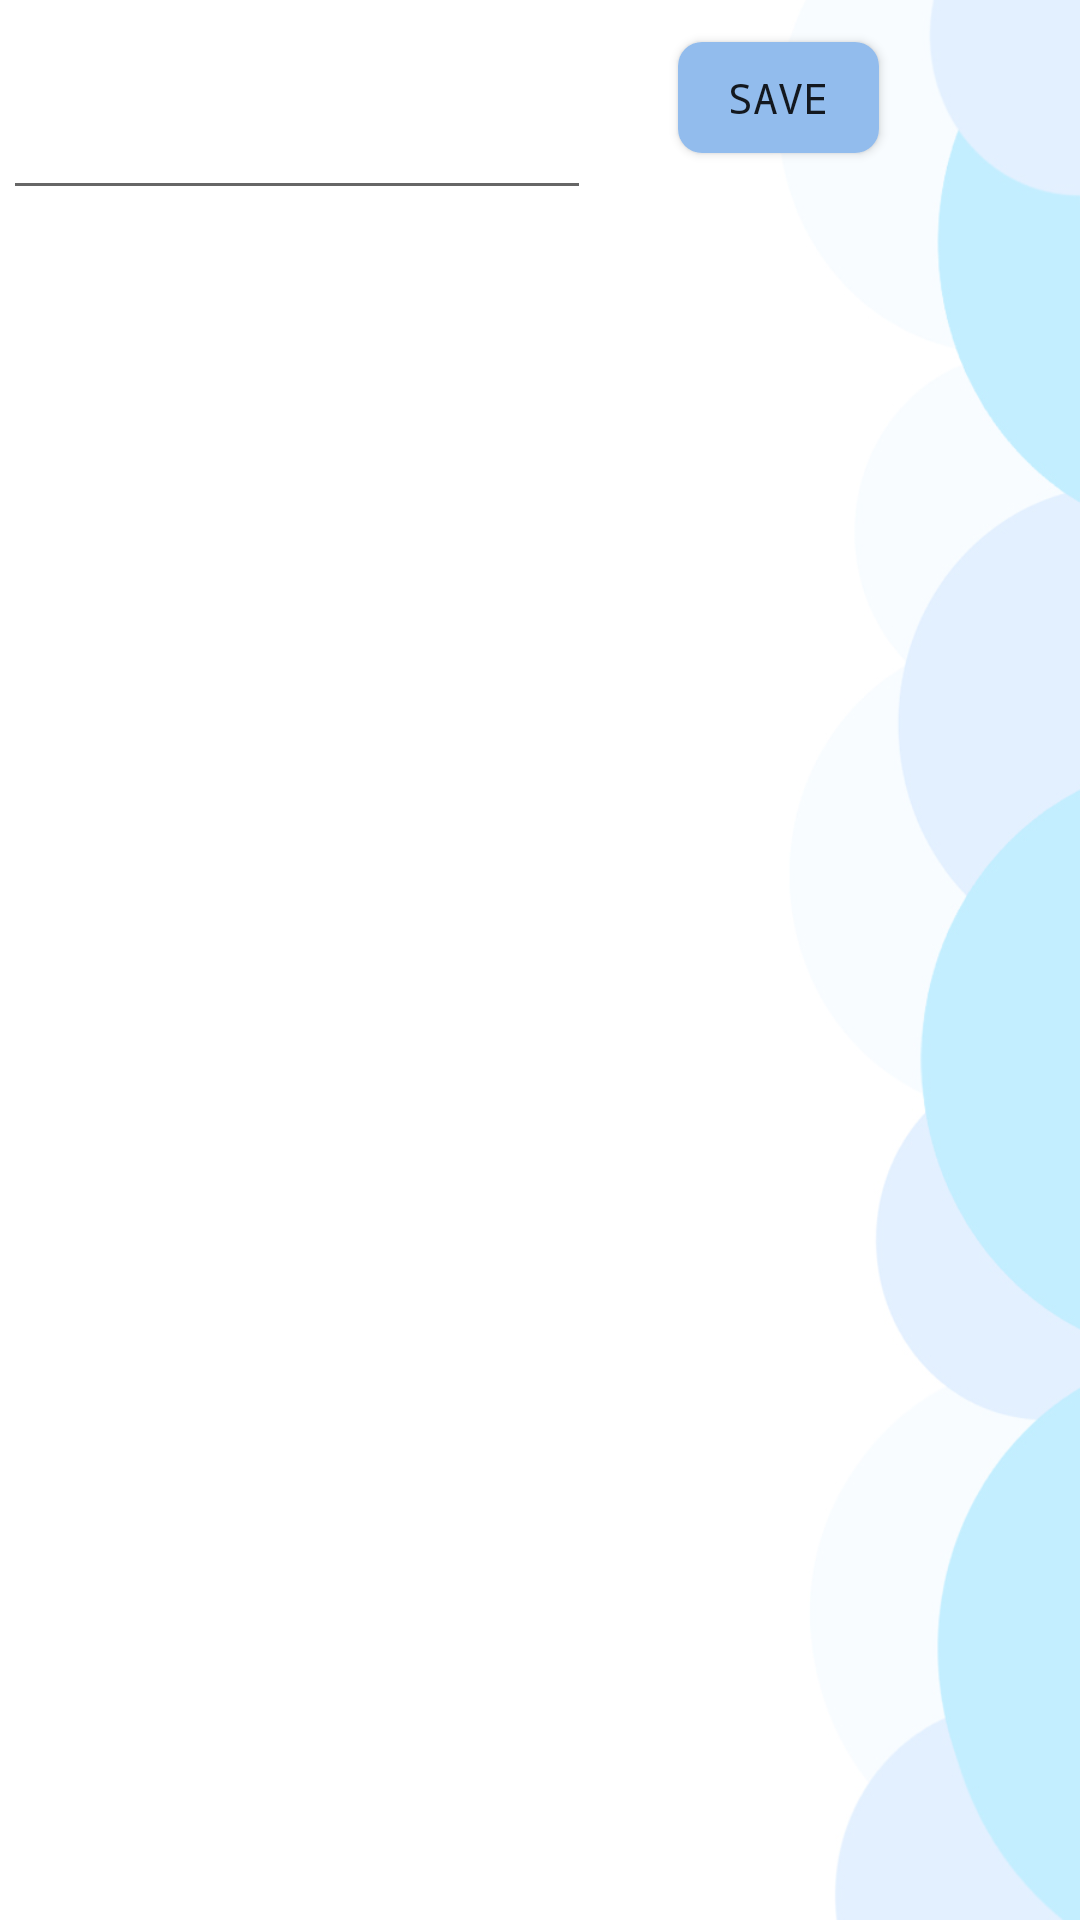

This screen was rendered from an Android layout file. Write that file and the resources it references.
<!-- AndroidManifest.xml: application theme AppTheme -->
<!-- res/layout/activity_edit.xml -->
<?xml version="1.0" encoding="utf-8"?>
<android.support.constraint.ConstraintLayout xmlns:android="http://schemas.android.com/apk/res/android"
    xmlns:app="http://schemas.android.com/apk/res-auto"
    xmlns:tools="http://schemas.android.com/tools"
    android:layout_width="match_parent"
    android:layout_height="match_parent"
    tools:context="com.example.administrator.bubbleproject.edit"
    android:gravity="center_horizontal">

    <ImageView
        android:id="@+id/imageView"
        android:layout_width="fill_parent"
        android:layout_height="fill_parent"
        android:layout_alignParentBottom="true"
        android:layout_alignParentEnd="true"
        android:layout_alignParentRight="true"
        android:cropToPadding="false"
        android:scaleType="fitXY"
        android:src="@drawable/background_other"
        tools:layout_editor_absoluteX="0dp"
        tools:layout_editor_absoluteY="0dp" />


    <EditText
        android:id="@+id/nameInput"
        android:layout_width="196dp"
        android:layout_height="54dp"
        android:layout_marginLeft="8dp"
        android:layout_marginRight="170dp"
        android:layout_marginTop="16dp"
        android:inputType="text"
        android:textAlignment="center"
        android:textSize="28sp"
        app:layout_constraintLeft_toLeftOf="parent"
        app:layout_constraintRight_toRightOf="parent"
        app:layout_constraintTop_toTopOf="parent"
        app:layout_constraintHorizontal_bias="0.515" />
    <Button
        android:layout_width="67dp"
        android:layout_height="37dp"
        android:text="Save"
        android:onClick="saveData"
        android:background="@drawable/darkercolor_button"
        android:fontFamily="monospace"
        app:layout_constraintTop_toTopOf="parent"
        android:layout_marginTop="14dp"
        android:layout_marginRight="67dp"
        app:layout_constraintRight_toRightOf="parent" />


</android.support.constraint.ConstraintLayout>
<!-- resources referenced by this layout -->
<resources>
  <!-- drawable background_other: jpg bitmap (drawable, 130135 bytes) -->
  <!-- drawable darkercolor_button (drawable) -->
  <shape xmlns:android="http://schemas.android.com/apk/res/android"
      android:shape="rectangle">
      
          
      <solid android:color="#92bced"></solid>
      <size android:width="120dp"
          android:height="120dp"></size>
      <corners android:radius="8dip"></corners>
  </shape>
  <style name="AppTheme" parent="Theme.AppCompat.Light.DarkActionBar">
          
          <item name="colorPrimary">@color/colorPrimary</item>
          <item name="colorPrimaryDark">@color/colorPrimaryDark</item>
          <item name="colorAccent">@color/colorAccent</item>
          <item name="android:windowLightStatusBar">true</item>
          
      </style>
  <color name="colorPrimary">#92d8fc</color>
  <color name="colorPrimaryDark">#ffdbe3</color>
  <color name="colorAccent">#61bae8</color>
</resources>
